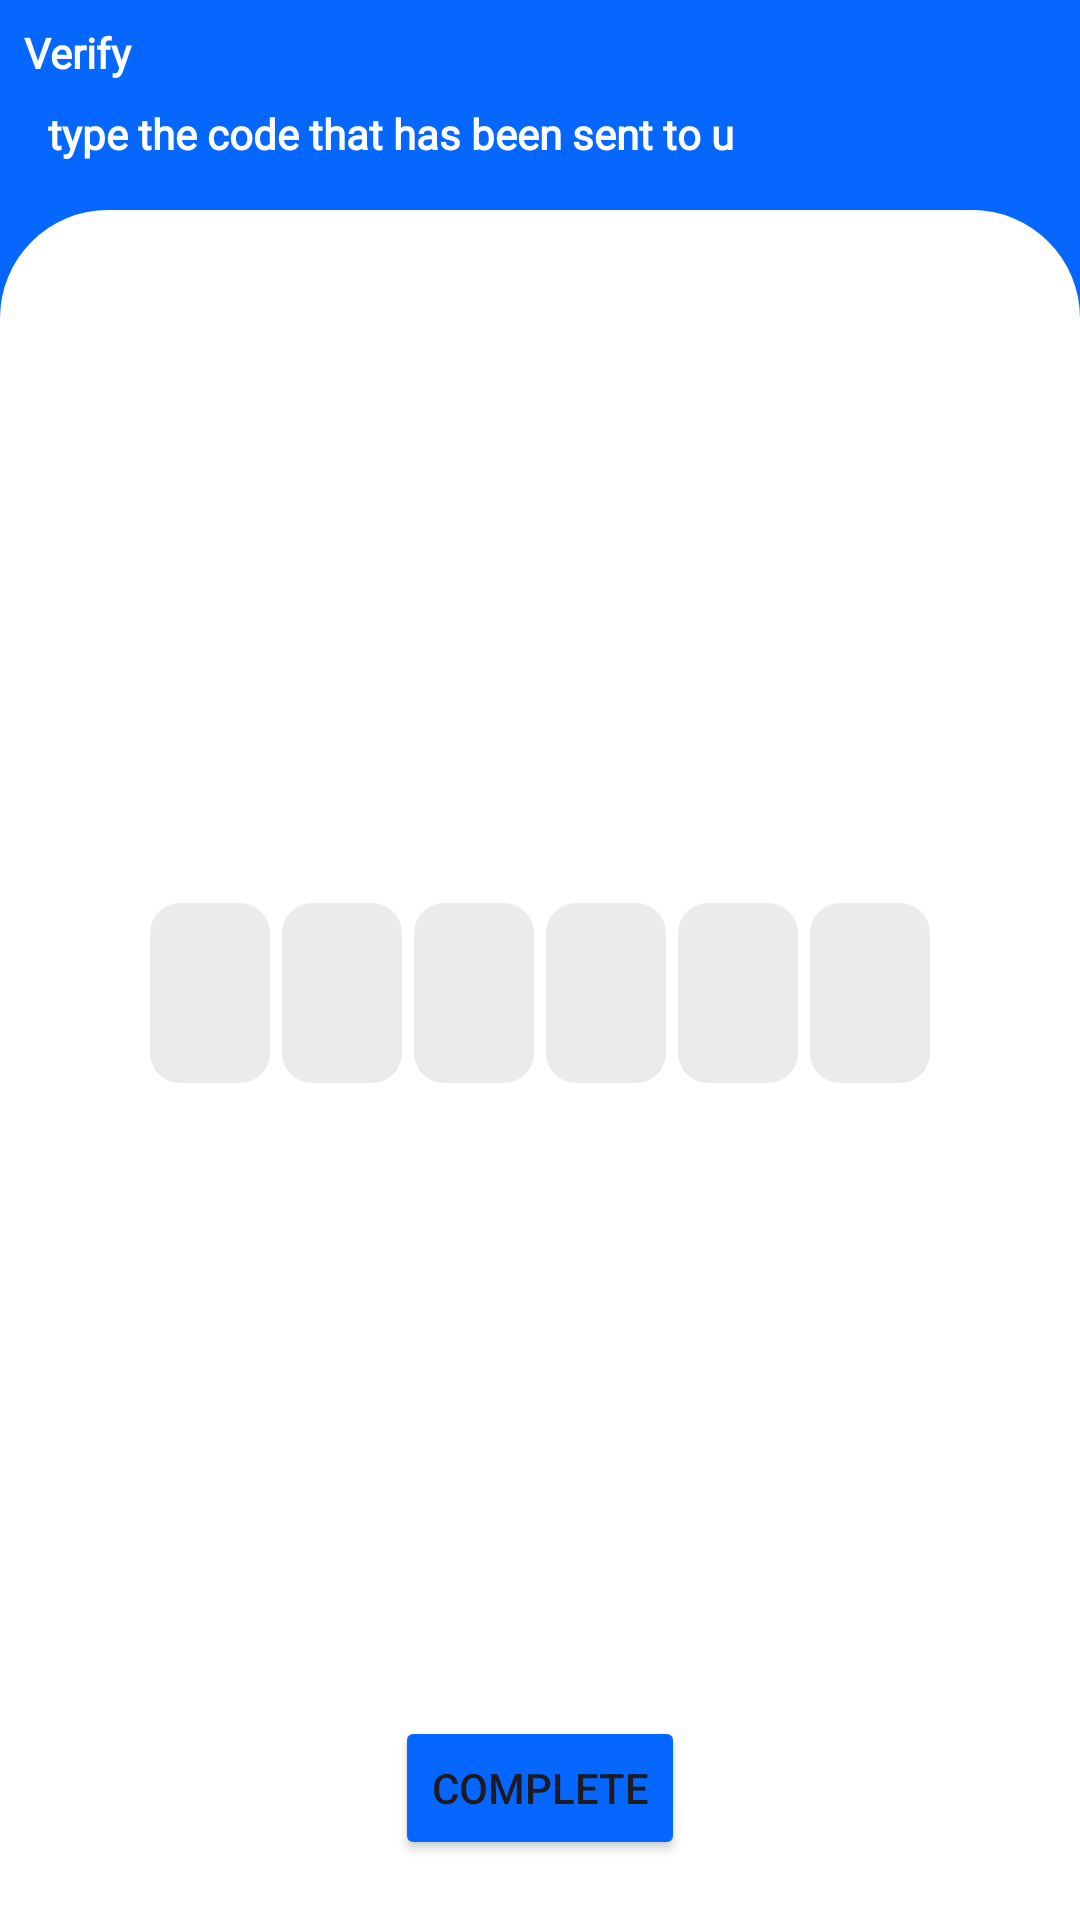

This screen was rendered from an Android layout file. Write that file and the resources it references.
<!-- AndroidManifest.xml: application theme Theme.Argui -->
<!-- res/layout/fragment_otp_verification.xml -->
<?xml version="1.0" encoding="utf-8"?>
<LinearLayout xmlns:android="http://schemas.android.com/apk/res/android"
    xmlns:tools="http://schemas.android.com/tools"
    android:layout_width="match_parent"
    android:layout_height="match_parent"
    android:background="#0667ff"
    android:orientation="vertical"
    tools:context=".fragments.EnterPhoneFragment">

    <LinearLayout
        android:layout_width="match_parent"
        android:layout_height="wrap_content"
        android:orientation="vertical"
        android:layout_margin="8dp">

        <TextView
            android:layout_width="match_parent"
            android:layout_height="wrap_content"
            android:fontFamily="@font/roboto"
            android:text="Verify "

            android:textColor="@color/white"
            android:textSize="@dimen/_30ssp"
            android:textStyle="bold" />

        <TextView
            android:layout_width="match_parent"
            android:layout_height="wrap_content"
            android:fontFamily="@font/roboto_light"
            android:text="type the code that has been sent to u "
            android:padding="8dp"
            android:textColor="@color/white"
            android:textSize="@dimen/_14ssp"
            android:textStyle="bold" />


    </LinearLayout>


    <LinearLayout
        android:layout_width="match_parent"
        android:layout_height="match_parent"
        android:padding="20dp"
        android:background="@drawable/background_round_top"
        android:gravity="center"
        android:orientation="vertical">

        <LinearLayout
            android:layout_width="match_parent"
            android:layout_height="match_parent"
            android:layout_weight="1"
            android:gravity="center"
            android:orientation="vertical">

            <LinearLayout
                android:id="@+id/ll_etHolder"
                android:layout_width="match_parent"
                android:gravity="center"
                android:layout_weight="1"
                android:layout_height="wrap_content"
                android:orientation="horizontal">

                <EditText
                    android:layout_width="wrap_content"
                    android:layout_height="wrap_content"
                    style="@style/edittext"/>
                <EditText
                    android:layout_width="wrap_content"
                    android:layout_height="wrap_content"
                    style="@style/edittext"/>
                <EditText
                    android:layout_width="wrap_content"
                    android:layout_height="wrap_content"
                    style="@style/edittext"/>
                <EditText
                    android:layout_width="wrap_content"
                    android:layout_height="wrap_content"
                    style="@style/edittext"/>
                <EditText
                    android:layout_width="wrap_content"
                    android:layout_height="wrap_content"
                    style="@style/edittext"/>
                <EditText
                    android:layout_width="wrap_content"
                    android:layout_height="wrap_content"
                    style="@style/edittext"/>
            </LinearLayout>

            </LinearLayout>



        <Button
            android:id="@+id/btn_complete"
            android:layout_width="wrap_content"
            android:layout_height="wrap_content"
            android:layout_weight="0"
            android:backgroundTint="#0667ff"
            android:text="complete"/>
    </LinearLayout>




</LinearLayout>
<!-- resources referenced by this layout -->
<resources>
  <!-- drawable background_round_top (drawable) -->
  <?xml version="1.0" encoding="utf-8"?>
  <shape android:shape="rectangle" xmlns:android="http://schemas.android.com/apk/res/android">
      <corners android:topLeftRadius="36dp"
          android:topRightRadius="36dp"/>
      <solid android:color="@color/white"/>
  </shape>
  <style name="edittext" parent="Widget.AppCompat.EditText">
          <item name="android:maxLength">1</item>
          <item name="android:maxLines">1</item>
          <item name="android:textSize">24sp</item>
          <item name="android:background">@drawable/edit_text_background</item>
          <item name="android:minWidth">40dp</item>
          <item name="android:minHeight">60dp</item>
          <item name="android:gravity">center</item>
          <item name="android:layout_margin">2dp</item>
          <item name="android:inputType">number</item>
      </style>
  <style name="Theme.Argui" parent="Base.Theme.Argui" />
  <!-- drawable edit_text_background (drawable) -->
  <?xml version="1.0" encoding="utf-8"?>
  <layer-list xmlns:android="http://schemas.android.com/apk/res/android">
  <item>
      <shape android:shape="rectangle">
          <solid android:color="#14000000"/>
          <corners android:radius="10dp"/>
  
      </shape>
  </item>
  </layer-list>
  <style name="Base.Theme.Argui" parent="Theme.Material3.DayNight.NoActionBar">
          
          
      </style>
  <!-- not gathered from this repository: default colours our renderer supplied (Android Studio template values) -->
  <color name="white">#FFFFFFFF</color>
</resources>
